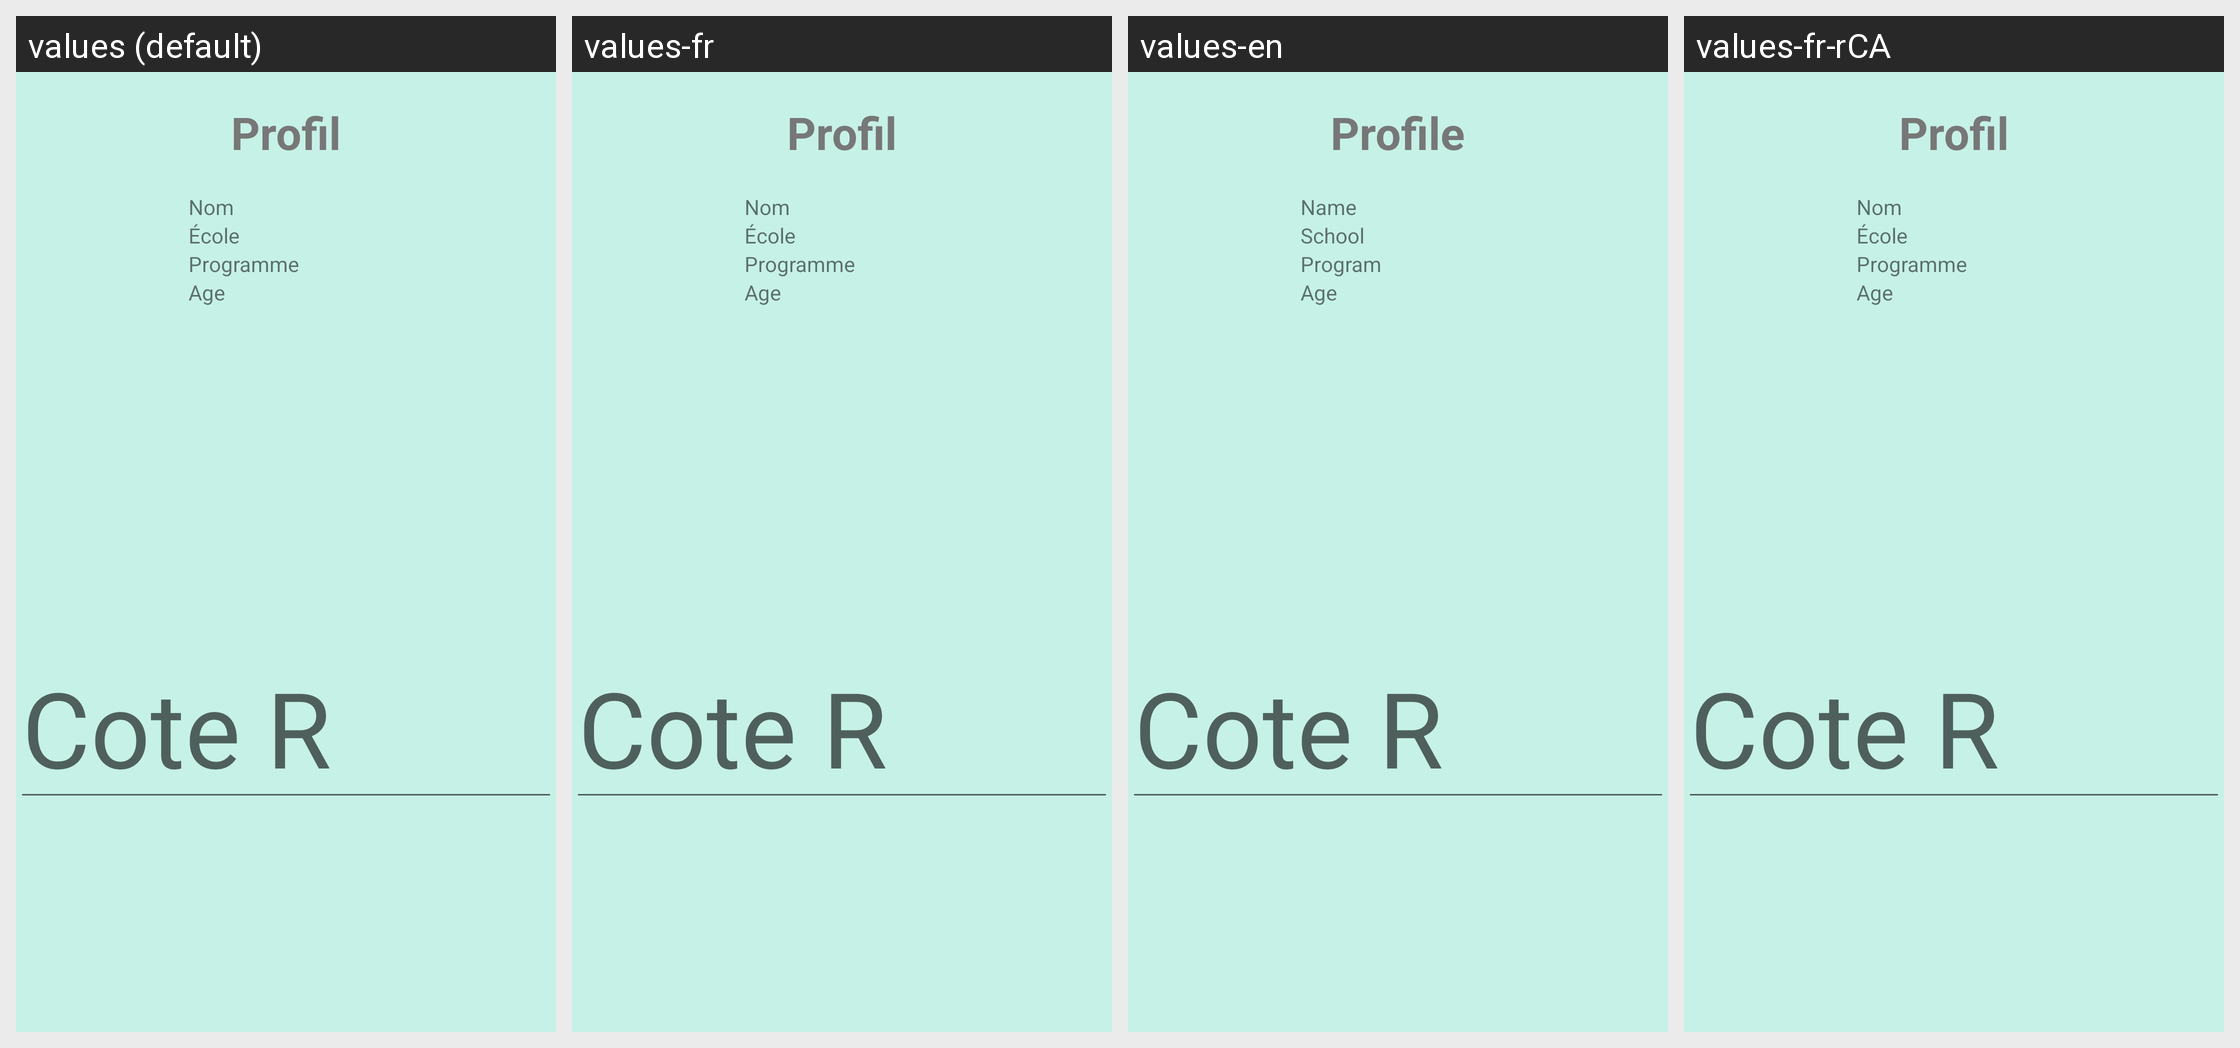

Here is an Android app screen in its default locale and in the app's own translations. Write out the translated-string differences for the strings that appear on this screen.
Android screen res/layout/activity_menu.xml rendered under 4 locales, left to right: values (default), values-fr, values-en, values-fr-rCA. Device: Nexus 5 (rendered at 1080×1920; each locale shown at half size, 540×960, under a caption strip naming it); theme Theme.ProjetAppliactionCoteR.
Strings drawn on this screen, with the default value and each locale's value (text and hints the layout hard-codes, and strings that could not be matched under every locale, appear in the picture but are not listed):

profil
  values: Profil
  values-fr: Profil
  values-en: Profile
  values-fr-rCA: Profil

nom
  values: Nom
  values-fr: Nom
  values-en: Name
  values-fr-rCA: Nom

ecole
  values: École
  values-fr: École
  values-en: School
  values-fr-rCA: École

programme
  values: Programme
  values-fr: Programme
  values-en: Program
  values-fr-rCA: Programme

age
  values: Age
  values-fr: Age
  values-en: Age
  values-fr-rCA: Age

cote_r
  values: Cote R
  values-fr: Cote R
  values-en: Cote R
  values-fr-rCA: Cote R
